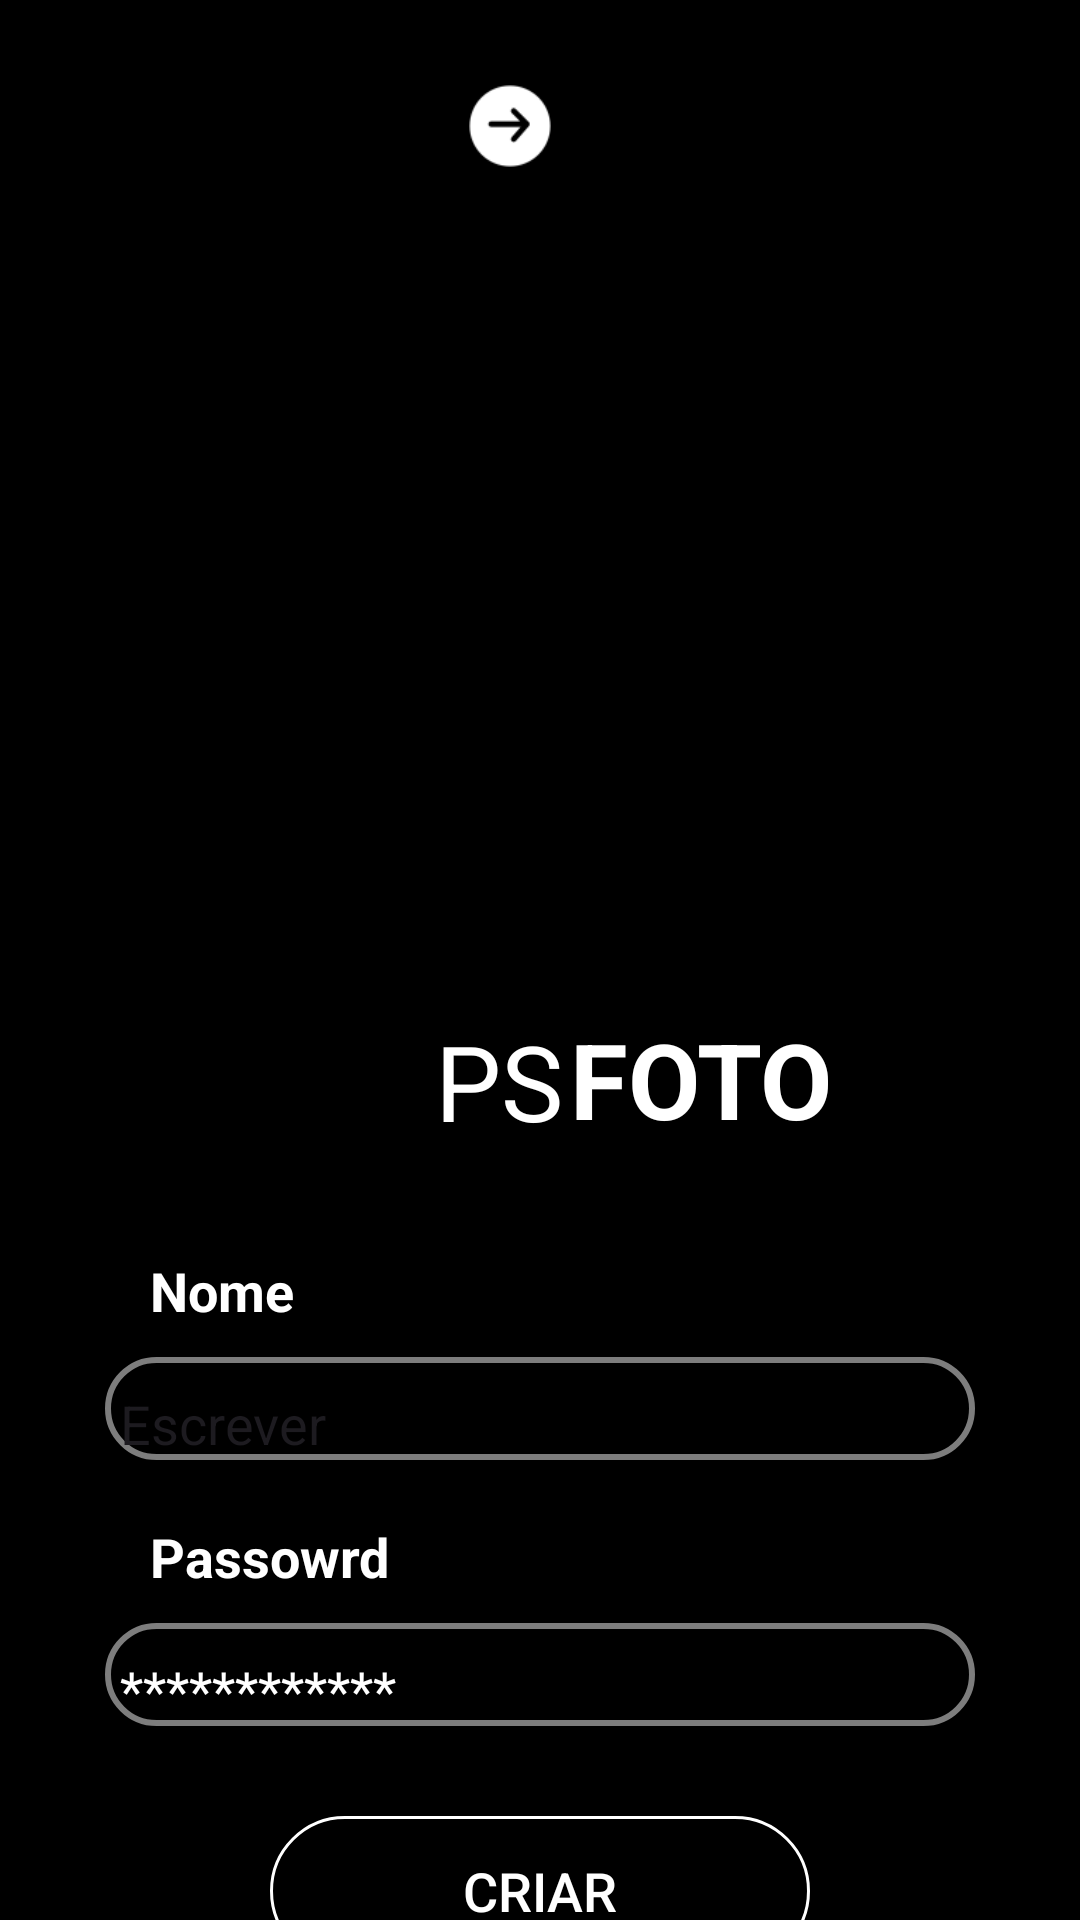

Android layout source for this screen:
<!-- AndroidManifest.xml: application theme Theme.PSFOTOPRO -->
<!-- res/layout/registarpsfoto.xml -->
<?xml version="1.0" encoding="utf-8"?>
<LinearLayout xmlns:android="http://schemas.android.com/apk/res/android"
    xmlns:tools="http://schemas.android.com/tools"
    android:layout_width="match_parent"
    android:layout_height="match_parent"
    tools:ignore="ExtraText"
    android:orientation="vertical"
    android:background="@color/black"
    >

    <TextView
        android:layout_width="wrap_content"
        android:layout_height="wrap_content"
        android:text=""
        android:textStyle="bold"
        android:textSize="20dp"
        android:textColor="@color/white"
        >

    </TextView>

    <ImageView
        android:id="@+id/imagemExemplo"
        android:layout_width="match_parent"
        android:layout_height="30dp"
        android:layout_marginRight="20dp"
        android:src="@drawable/flechabranca" />

    <TextView
        android:layout_width="wrap_content"
        android:layout_height="wrap_content"
        android:text="PS"
        android:textSize="35dp"
        android:textStyle="normal"
        android:textColor="@color/white"
        android:layout_marginTop="280dp"
        android:layout_marginStart="145dp"
        />

    <TextView
        android:layout_width="wrap_content"
        android:layout_height="wrap_content"
        android:text="FOTO"
        android:textSize="35dp"
        android:textStyle="bold"
        android:textColor="@color/white"
        android:layout_marginTop="-47.5dp"
        android:layout_marginStart="190dp"
        ></TextView>

    <TextView
        android:layout_width="wrap_content"
        android:layout_height="wrap_content"
        android:layout_marginTop="35dp"
        android:layout_marginLeft="50dp"
        android:text="Nome"
        android:textColor="@color/white"
        android:textSize="18dp"
        android:textStyle="bold"
        >
    </TextView>

    <EditText
        android:layout_width="match_parent"
        android:layout_height="wrap_content"
        android:layout_marginLeft="35dp"
        android:layout_marginTop="10dp"
        android:layout_marginRight="35dp"
        android:background="@drawable/textbox"
        android:text="Escrever"></EditText>

    <TextView
        android:layout_width="wrap_content"
        android:layout_height="wrap_content"
        android:layout_marginTop="20dp"
        android:layout_marginLeft="50dp"
        android:text="Passowrd"
        android:textColor="@color/white"
        android:textSize="18dp"
        android:textStyle="bold"
        >

    </TextView>

    <EditText
        android:layout_width="match_parent"
        android:layout_height="wrap_content"
        android:background="@drawable/textbox"
        android:text="************"
        android:layout_marginLeft="35dp"
        android:layout_marginRight="35dp"
        android:layout_marginTop="10dp"
        android:textColor="@color/white"
        ></EditText>

    <Button
        android:layout_width="match_parent"
        android:layout_height="50dp"
        android:layout_marginRight="90dp"
        android:layout_marginLeft="90dp"
        android:text="CRIAR"
        android:background="@drawable/button"
        android:textColor="@color/white"
        android:textSize="18dp"
        android:layout_marginTop="30dp"
        />


</LinearLayout>
<!-- resources referenced by this layout -->
<resources>
  <color name="black">#FF000000</color>
  <color name="white">#FFFFFFFF</color>
  <!-- drawable button (drawable) -->
  <?xml version="1.0" encoding="utf-8"?>
  <shape xmlns:android="http://schemas.android.com/apk/res/android">
  
  
  
      <stroke android:width="1dp" android:color="#FFFFFFFF"/>
      <corners android:radius="40dp"/>
  
  
  </shape>
  <!-- drawable flechabranca: png bitmap (drawable, 1457 bytes) -->
  <!-- drawable textbox (drawable) -->
  <?xml version="1.0" encoding="utf-8"?>
  <shape xmlns:android="http://schemas.android.com/apk/res/android">
      <stroke android:width="2dp" android:color="@color/cinzaPrimary"/>
      <padding android:buttom="10dp" android:left="5dp" android:right="5dp" android:top="10dp"/>
      <corners android:radius="40dp"/>
  
  </shape>
  <style name="Theme.PSFOTOPRO" parent="Base.Theme.PSFOTOPRO" />
  <color name="cinzaPrimary">#7D7D7D</color>
  <style name="Base.Theme.PSFOTOPRO" parent="Theme.Material3.DayNight.NoActionBar">
          
          
      </style>
</resources>
